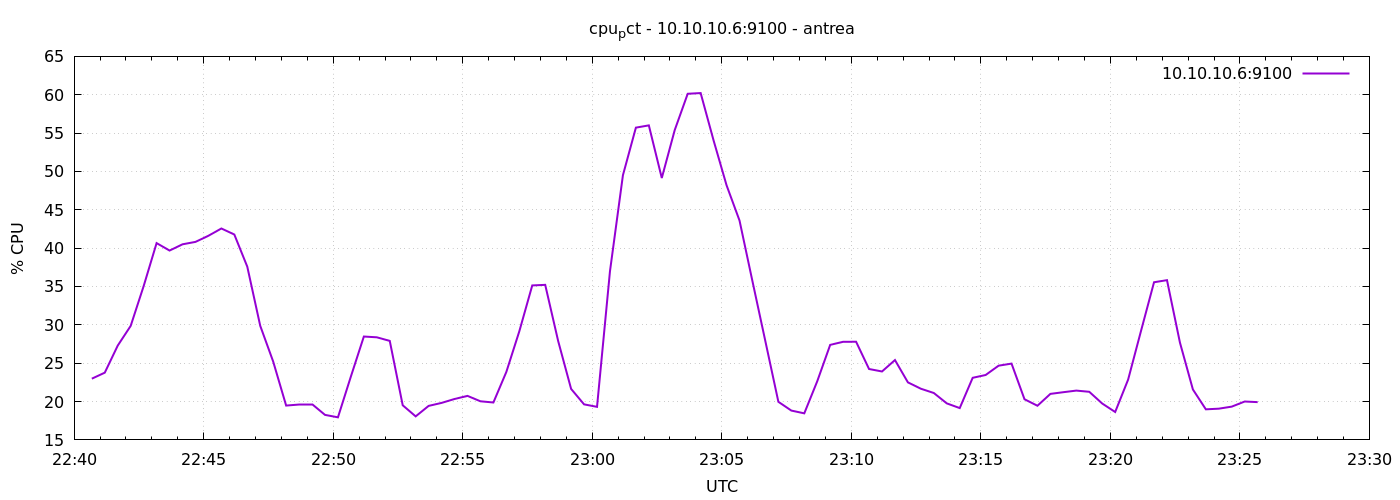

Source data for this figure (header and first rows):
1777156841	22.980952380949894
1777156871	23.77
1777156901	27.3
1777156931	29.87
1777156961	35.05
1777156991	40.66
1777157021	39.69
1777157051	40.5
1777157081	40.81
1777157111	41.61
1777157141	42.56
1777157171	41.78
1777157201	37.59
1777157231	29.88
1777157261	25.21
1777157291	19.48
1777157321	19.59
1777157351	19.59
1777157381	18.26
1777157411	17.94
1777157441	23.27
1777157471	28.48
1777157501	28.38
1777157531	27.9
1777157561	19.51
1777157591	18.07
1777157621	19.43
1777157651	19.82
1777157681	20.33
1777157711	20.74
1777157741	20.03
1777157771	19.88
1777157801	23.86
1777157831	29.15
1777157861	35.14
1777157891	35.21
1777157921	27.89
1777157951	21.65
1777157981	19.63
1777158011	19.31
1777158041	37
1777158071	49.51
1777158101	55.71
1777158131	56
1777158161	49.14
1777158191	55.4
1777158221	60.12
1777158251	60.22
1777158281	54.03
1777158311	48.2
1777158341	43.6
1777158371	35.68
1777158401	27.83
1777158431	19.97
1777158461	18.82
1777158491	18.46
1777158521	22.64
1777158551	27.39
1777158581	27.79
1777158611	27.8
1777158641	24.24
... 30 more rows
